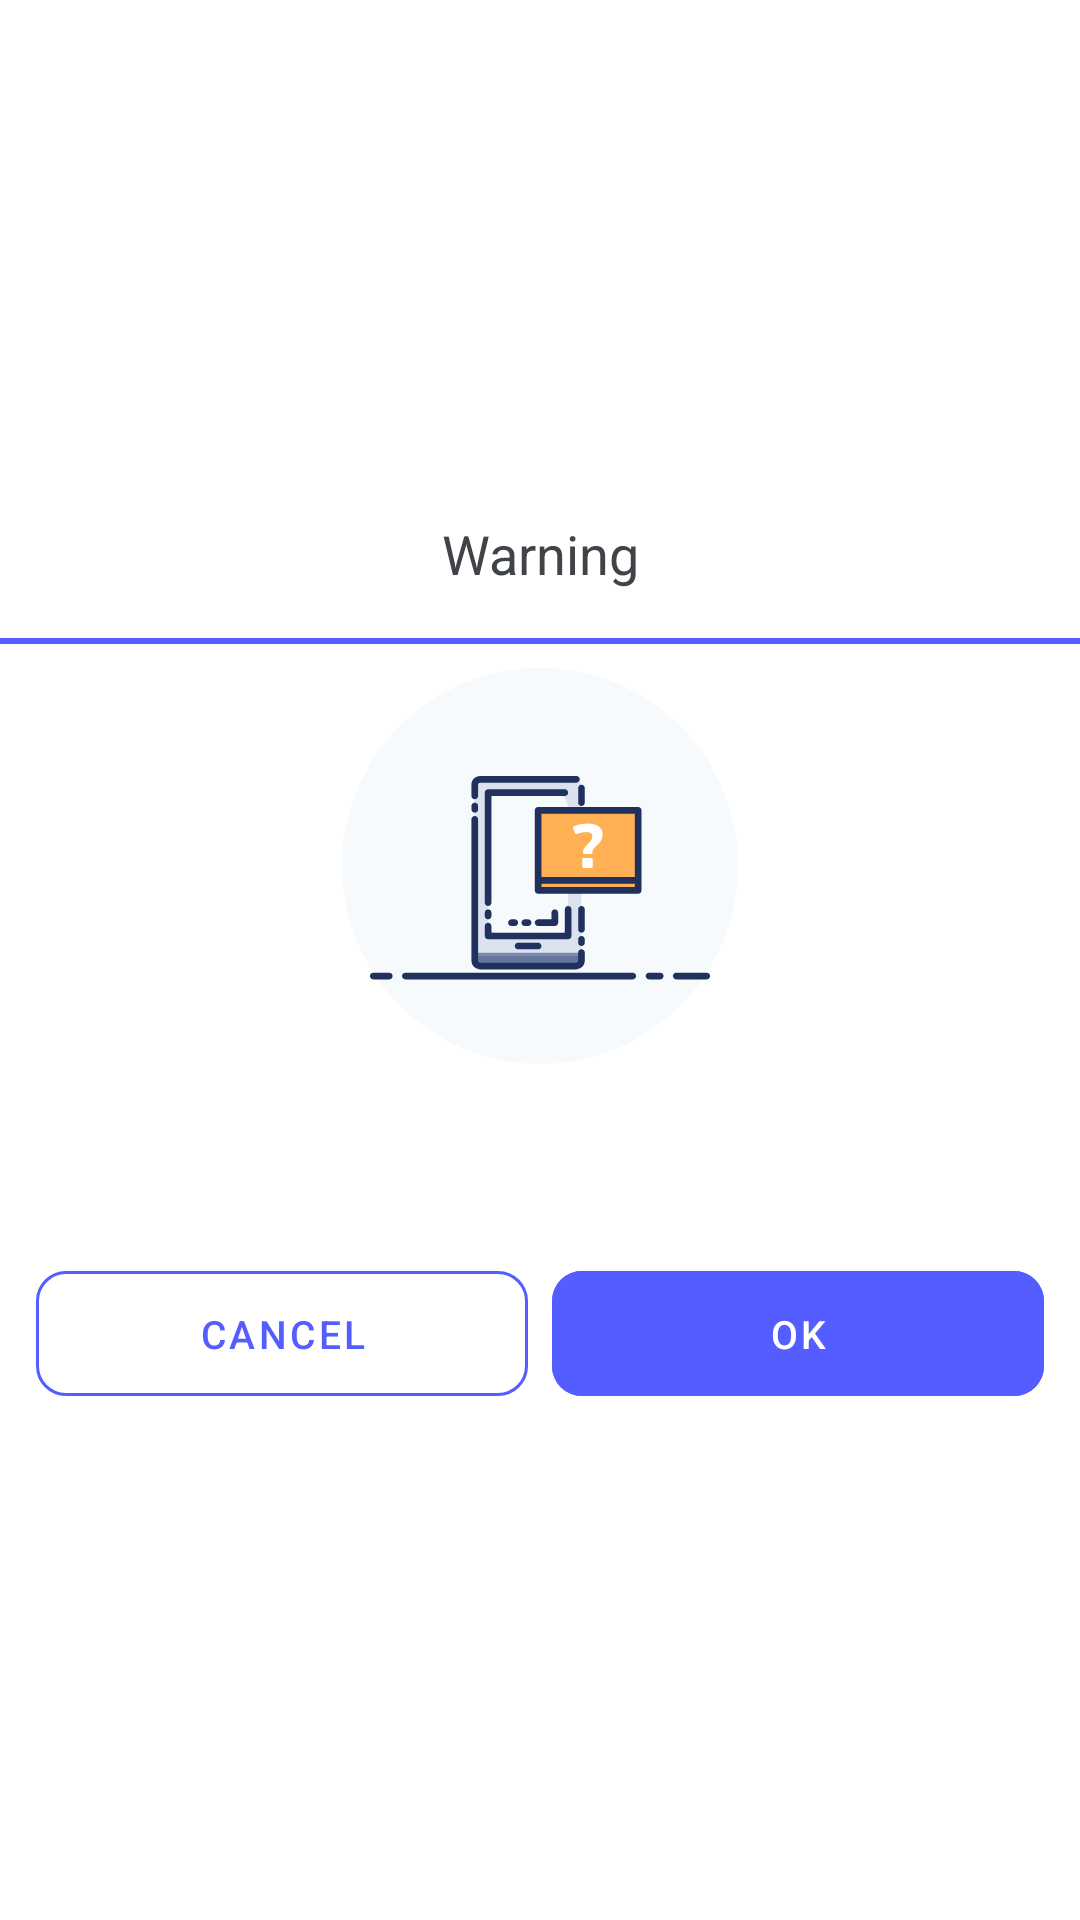

This screen was rendered from an Android layout file. Write that file and the resources it references.
<!-- AndroidManifest.xml: application theme AppTheme -->
<!-- res/layout/custom_alert_dialog.xml -->
<?xml version="1.0" encoding="utf-8"?>
<LinearLayout xmlns:android="http://schemas.android.com/apk/res/android"
    xmlns:app="http://schemas.android.com/apk/res-auto"
    android:layout_width="match_parent"
    android:layout_height="wrap_content"
    android:layout_gravity="center"
    android:background="@color/white"
    android:gravity="center"
    xmlns:tools="http://schemas.android.com/tools"
    android:orientation="vertical">

    <TextView
        android:id="@+id/caption"
        android:layout_width="match_parent"
        android:layout_height="wrap_content"
        android:gravity="center"
        android:textColor="@color/gray"
        android:padding="16dp"
        android:text="@string/alert_warning_title"
        android:textSize="18sp"/>

    <View
        android:id="@+id/headerBottomLine"
        android:layout_width="match_parent"
        android:background="@color/blue"
        android:layout_height="2dp"/>

    <ImageView
        android:id="@+id/imageView"
        android:src="@drawable/ic_alert_warning_icon"
        android:layout_marginTop="8dp"
        android:layout_width="match_parent"
        android:layout_height="wrap_content" />

    <TextView
        android:id="@+id/tvMessage"
        android:layout_width="match_parent"
        android:layout_height="wrap_content"
        android:gravity="center"
        android:padding="16dp"
        android:textColor="@color/gray"
        tools:text="Message"
        android:lineSpacingMultiplier="1.2"
        android:textSize="14sp"/>

    <LinearLayout
        android:layout_width="match_parent"
        android:layout_height="wrap_content"
        android:orientation="horizontal"
        android:padding="8dp">

        <com.google.android.material.button.MaterialButton
            style="@style/Widget.MaterialComponents.Button.OutlinedButton"
            android:id="@+id/leftButton"
            android:layout_width="match_parent"
            android:layout_height="wrap_content"
            android:layout_weight="1"
            android:textAllCaps="true"
            android:text="@string/cancel"
            app:strokeColor="@color/blue"
            android:textColor="@color/blue"
            android:gravity="center"
            app:cornerRadius="10dp"
            android:padding="12dp"
            android:layout_margin="4dp"
            android:textSize="13sp"/>

        <com.google.android.material.button.MaterialButton
            style="@style/Widget.MaterialComponents.Button.UnelevatedButton"
            android:id="@+id/rightButton"
            android:layout_width="match_parent"
            android:layout_height="wrap_content"
            android:layout_weight="1"
            android:textAllCaps="true"
            app:cornerRadius="10dp"
            android:backgroundTint="@color/blue"
            android:layout_margin="4dp"
            android:padding="12dp"
            android:text="@string/ok"
            android:textColor="@color/white"
            android:gravity="center"
            android:textSize="13sp"/>

    </LinearLayout>

</LinearLayout>
<!-- resources referenced by this layout -->
<resources>
  <color name="blue">#545DFF</color>
  <color name="gray">#404347</color>
  <color name="white">#ffffff</color>
  <!-- drawable ic_alert_warning_icon: vector/xml drawable (drawable, 14222 chars, omitted) -->
  <string name="alert_warning_title">Warning</string>
  <string name="cancel">Cancel</string>
  <string name="ok">OK</string>
  <style name="AppTheme" parent="Theme.MaterialComponents.NoActionBar">
          
          <item name="colorPrimary">@color/colorPrimary</item>
          <item name="colorPrimaryDark">@color/colorPrimaryDark</item>
          <item name="colorAccent">@color/colorAccent</item>
          <item name="android:statusBarColor">@color/colorAccent</item>
          <item name="android:windowContentTransitions">true</item>
      </style>
  <color name="colorPrimary">#6200EE</color>
  <color name="colorPrimaryDark">#3700B3</color>
  <color name="colorAccent">#3BAEC0</color>
</resources>
